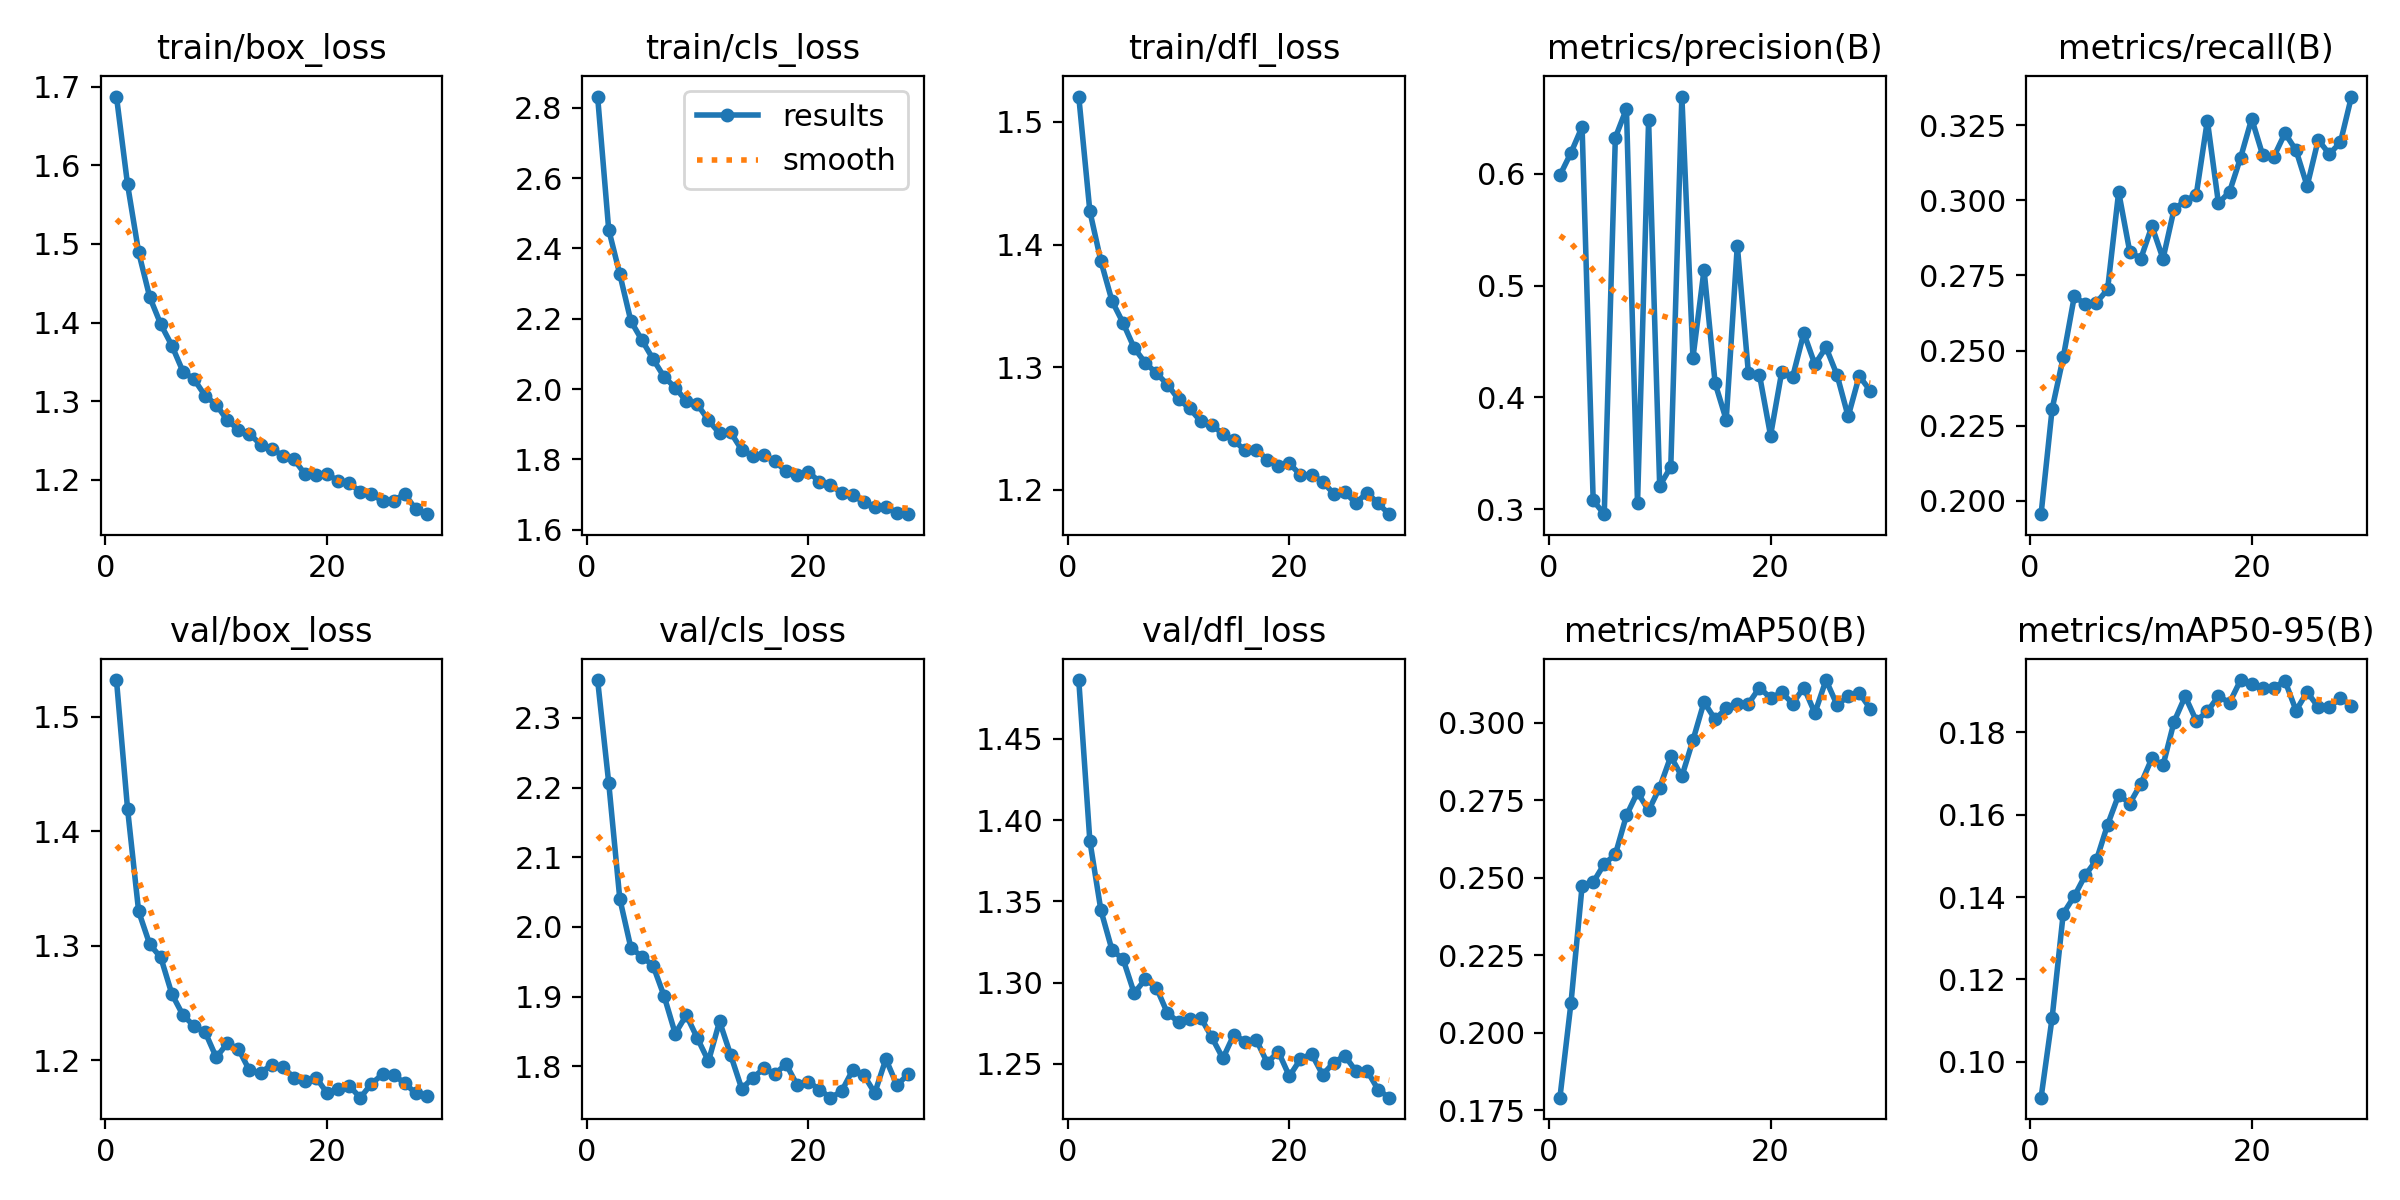

Values plotted in this chart, from the file beside it:
epoch, time, train/box_loss, train/cls_loss, train/dfl_loss, metrics/precision(B), metrics/recall(B), metrics/mAP50(B), metrics/mAP50-95(B), val/box_loss, val/cls_loss, val/dfl_loss, lr/pg0, lr/pg1, lr/pg2
1, 88.36, 1.687, 2.832, 1.521, 0.5985, 0.1955, 0.179, 0.0913, 1.532, 2.354, 1.486, 3.32005e-05, 3.32005e-05, 0.06683
2, 162, 1.576, 2.453, 1.427, 0.6188, 0.2306, 0.2096, 0.1107, 1.42, 2.207, 1.387, 6.64689e-05, 6.64689e-05, 0.03353
3, 232.2, 1.489, 2.327, 1.386, 0.6419, 0.2477, 0.2473, 0.136, 1.33, 2.041, 1.344, 9.94774e-05, 9.94774e-05, 0.0002323
4, 306.8, 1.432, 2.193, 1.354, 0.3078, 0.2681, 0.2485, 0.1402, 1.301, 1.97, 1.32, 9.91232e-05, 9.91232e-05, 9.91232e-05
5, 378.8, 1.398, 2.139, 1.336, 0.2955, 0.2654, 0.2544, 0.1454, 1.29, 1.957, 1.314, 9.84449e-05, 9.84449e-05, 9.84449e-05
6, 452.5, 1.371, 2.085, 1.316, 0.6323, 0.266, 0.2575, 0.149, 1.258, 1.945, 1.294, 9.75773e-05, 9.75773e-05, 9.75773e-05
7, 533.6, 1.338, 2.034, 1.304, 0.6581, 0.2703, 0.2701, 0.1575, 1.239, 1.901, 1.302, 9.65239e-05, 9.65239e-05, 9.65239e-05
8, 617.4, 1.328, 2.004, 1.295, 0.3051, 0.3028, 0.2776, 0.1648, 1.23, 1.847, 1.297, 9.52889e-05, 9.52889e-05, 9.52889e-05
9, 694.9, 1.307, 1.965, 1.286, 0.6477, 0.2829, 0.2717, 0.1627, 1.225, 1.874, 1.281, 9.38772e-05, 9.38772e-05, 9.38772e-05
10, 766.2, 1.295, 1.956, 1.274, 0.3207, 0.2806, 0.2791, 0.1675, 1.203, 1.84, 1.276, 9.22942e-05, 9.22942e-05, 9.22942e-05
11, 844.9, 1.276, 1.911, 1.267, 0.3377, 0.2914, 0.2891, 0.1737, 1.215, 1.807, 1.278, 9.05463e-05, 9.05463e-05, 9.05463e-05
12, 920, 1.264, 1.874, 1.256, 0.669, 0.2806, 0.2827, 0.1719, 1.21, 1.865, 1.279, 8.86404e-05, 8.86404e-05, 8.86404e-05
13, 992.1, 1.259, 1.877, 1.253, 0.4353, 0.2971, 0.2944, 0.1826, 1.191, 1.816, 1.266, 8.65839e-05, 8.65839e-05, 8.65839e-05
14, 1069, 1.245, 1.827, 1.246, 0.5142, 0.2998, 0.3067, 0.1887, 1.189, 1.768, 1.253, 8.43851e-05, 8.43851e-05, 8.43851e-05
15, 1139, 1.239, 1.811, 1.24, 0.4126, 0.3019, 0.3011, 0.1828, 1.196, 1.784, 1.268, 8.20525e-05, 8.20525e-05, 8.20525e-05
16, 1206, 1.231, 1.813, 1.232, 0.3798, 0.3266, 0.3047, 0.185, 1.194, 1.797, 1.264, 7.95954e-05, 7.95954e-05, 7.95954e-05
17, 1272, 1.226, 1.795, 1.233, 0.5358, 0.2991, 0.306, 0.1888, 1.185, 1.789, 1.265, 7.70234e-05, 7.70234e-05, 7.70234e-05
18, 1339, 1.207, 1.766, 1.225, 0.422, 0.3028, 0.3061, 0.1871, 1.182, 1.803, 1.251, 7.43468e-05, 7.43468e-05, 7.43468e-05
19, 1409, 1.206, 1.755, 1.22, 0.4201, 0.3142, 0.3113, 0.1927, 1.185, 1.773, 1.258, 7.15761e-05, 7.15761e-05, 7.15761e-05
20, 1485, 1.207, 1.765, 1.222, 0.3658, 0.3272, 0.308, 0.1918, 1.171, 1.778, 1.242, 6.87222e-05, 6.87222e-05, 6.87222e-05
21, 1561, 1.199, 1.737, 1.212, 0.4222, 0.315, 0.3098, 0.1907, 1.175, 1.767, 1.253, 6.57963e-05, 6.57963e-05, 6.57963e-05
22, 1643, 1.196, 1.728, 1.212, 0.4185, 0.3145, 0.3062, 0.1908, 1.178, 1.755, 1.256, 6.28101e-05, 6.28101e-05, 6.28101e-05
23, 1728, 1.184, 1.704, 1.207, 0.4575, 0.3224, 0.3114, 0.1925, 1.167, 1.764, 1.243, 5.97754e-05, 5.97754e-05, 5.97754e-05
24, 1808, 1.182, 1.698, 1.197, 0.4294, 0.3167, 0.3031, 0.1853, 1.18, 1.794, 1.251, 5.6704e-05, 5.6704e-05, 5.6704e-05
25, 1894, 1.173, 1.679, 1.198, 0.4447, 0.3048, 0.3138, 0.1898, 1.188, 1.788, 1.255, 5.36081e-05, 5.36081e-05, 5.36081e-05
26, 1976, 1.173, 1.664, 1.189, 0.4199, 0.3202, 0.3057, 0.1861, 1.187, 1.762, 1.246, 5.05e-05, 5.05e-05, 5.05e-05
27, 2058, 1.182, 1.665, 1.198, 0.3829, 0.3154, 0.3085, 0.1861, 1.18, 1.811, 1.246, 4.73919e-05, 4.73919e-05, 4.73919e-05
28, 2143, 1.163, 1.649, 1.189, 0.4191, 0.3193, 0.3096, 0.1882, 1.171, 1.773, 1.234, 4.4296e-05, 4.4296e-05, 4.4296e-05
29, 2228, 1.156, 1.644, 1.18, 0.4058, 0.3346, 0.3045, 0.1865, 1.169, 1.789, 1.229, 4.12246e-05, 4.12246e-05, 4.12246e-05
